Labelled photos from "data", an image-classification folder in pfichefet/thesis. The possible labels are: ginseng, magnesium, mint.

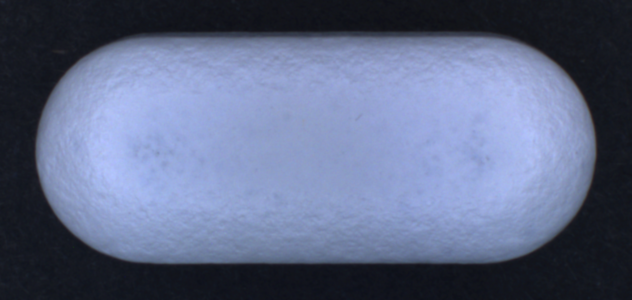
Label: ginseng

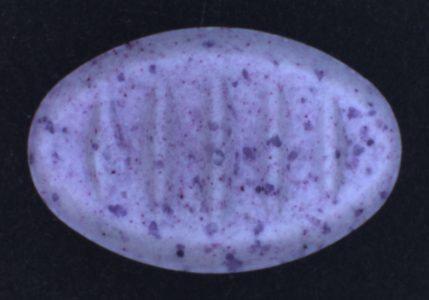
Label: mint

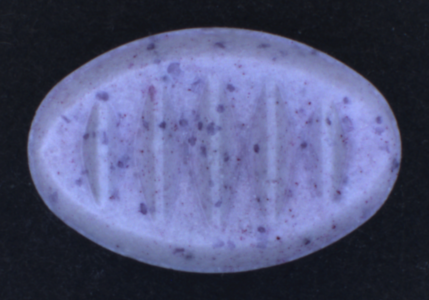
Label: mint

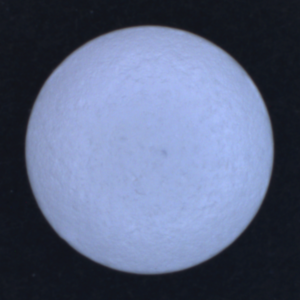
Label: magnesium

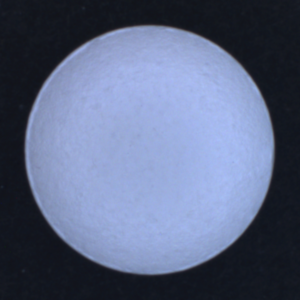
Label: magnesium

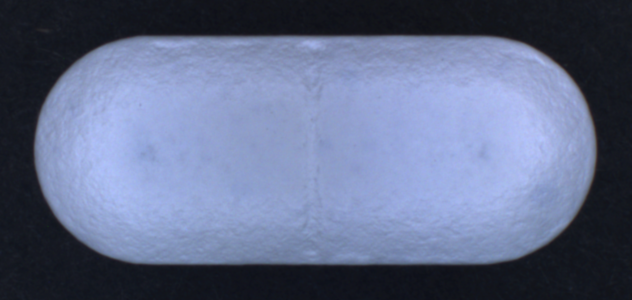
Label: ginseng
